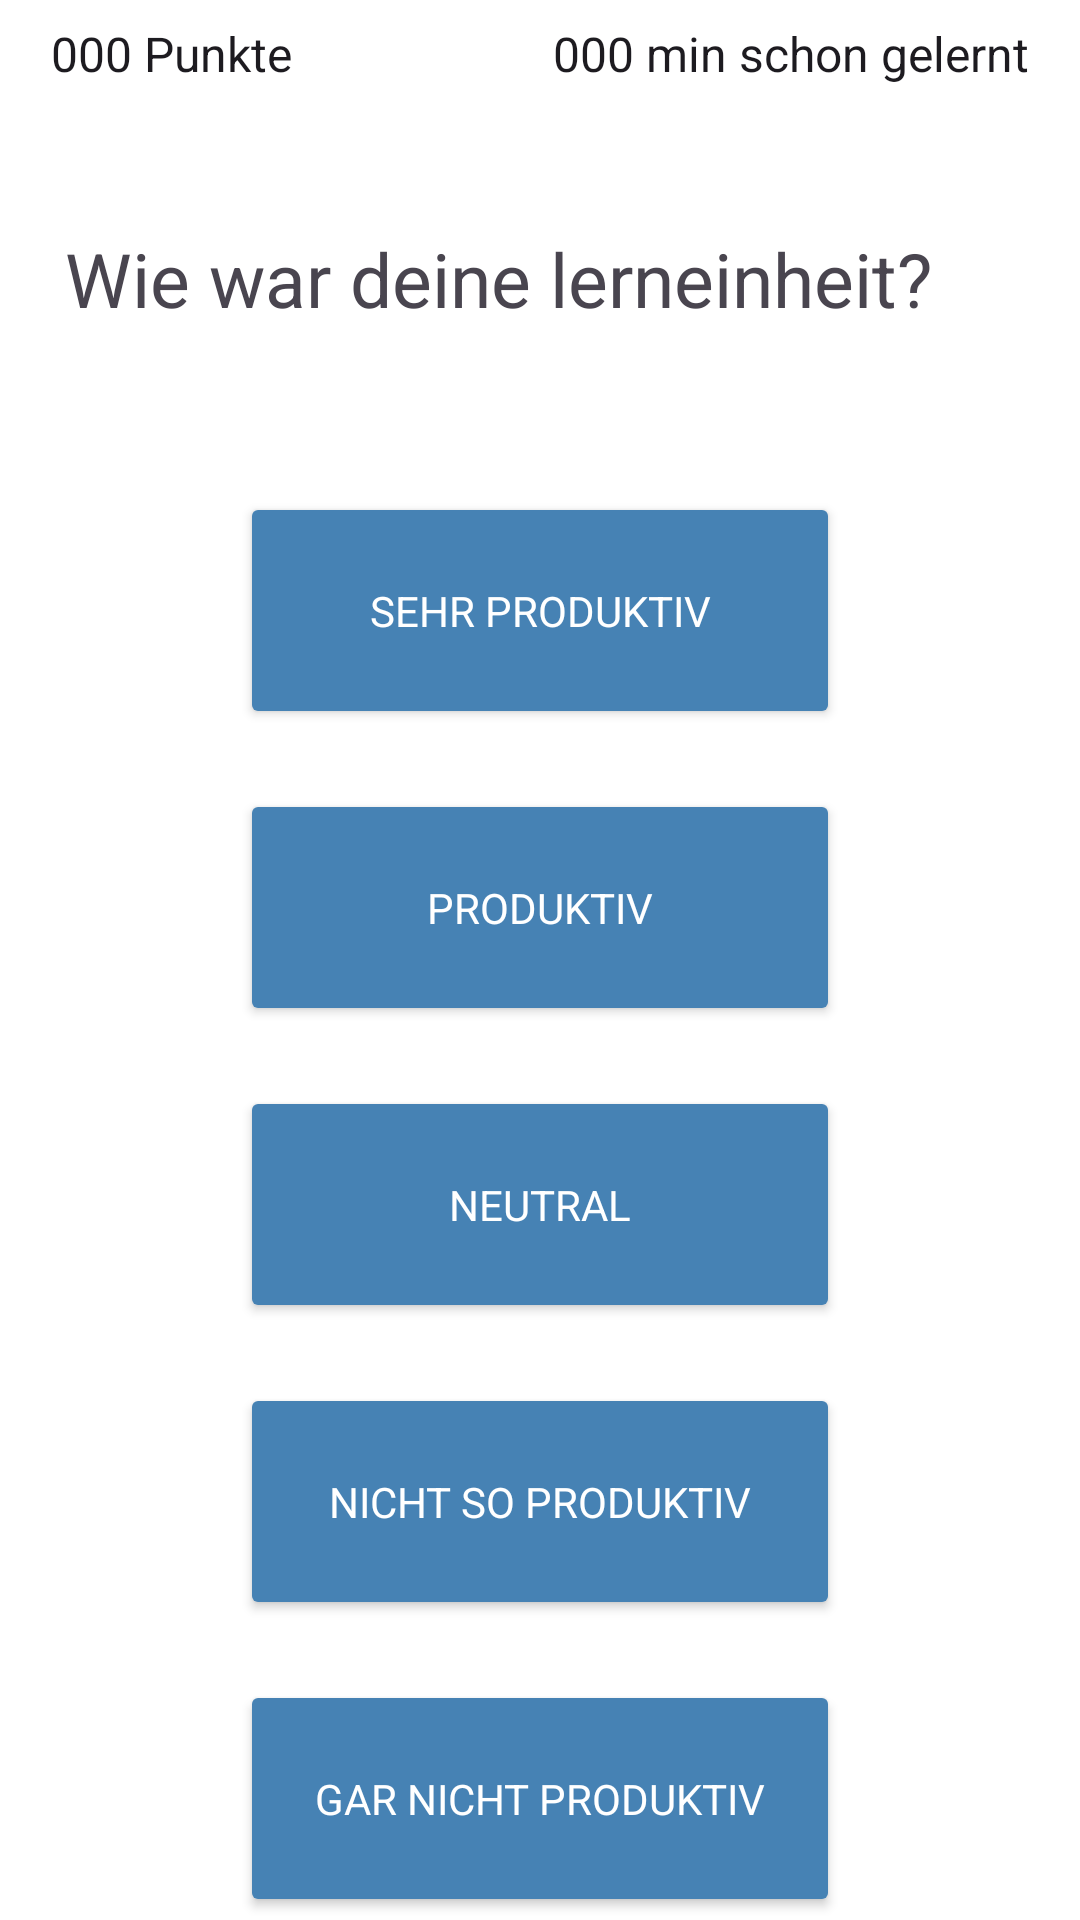

Here is an Android app screen rendered from its layout file. Give the layout XML and the strings, colors and styles it references.
<!-- AndroidManifest.xml: application theme Theme.LernApp -->
<!-- res/layout/lerneinheit_bewerten.xml -->
<?xml version="1.0" encoding="utf-8"?>
<androidx.constraintlayout.widget.ConstraintLayout xmlns:android="http://schemas.android.com/apk/res/android"
    xmlns:app="http://schemas.android.com/apk/res-auto"
    xmlns:tools="http://schemas.android.com/tools"
    android:background="@color/white"
    android:clickable="true"
    android:focusable="true"
    android:layout_width="match_parent"
    android:layout_height="match_parent">


    <RelativeLayout
        android:layout_width="match_parent"
        android:layout_height="wrap_content"
        tools:ignore="MissingConstraints">

        
        <TextView
            android:id="@+id/textViewPoints"
            style="@style/Punkte"/>

        
        <TextView
            android:id="@+id/textViewTimeLearned"
            style="@style/Minuten"/>

    </RelativeLayout>

    <LinearLayout
        android:layout_width="match_parent"
        android:layout_height="wrap_content"
        android:layout_marginTop="48dp"
        android:gravity="center"
        android:orientation="vertical"
        app:layout_constraintTop_toBottomOf="@+id/textView13"
        tools:layout_editor_absoluteX="7dp">

        <Button
            android:id="@+id/evaluate1"
            style="@style/blauerKreisButton"
            android:text="@string/very_productiv" />

        <Button
            android:id="@+id/evaluate2"
            style="@style/blauerKreisButton"
            android:text="@string/productiv" />

        <Button
            android:id="@+id/evaluate3"
            style="@style/blauerKreisButton"
            android:text="@string/neutral"
            app:layout_constraintTop_toBottomOf="@+id/buttenShop" />

        <Button
            android:id="@+id/evaluate4"
            style="@style/blauerKreisButton"
            android:text="@string/not_so_productive"
            app:layout_constraintTop_toBottomOf="@+id/buttonLerneinheit" />

        <Button
            android:id="@+id/evaluate5"
            style="@style/blauerKreisButton"
            android:text="@string/not_productive"
            app:layout_constraintTop_toBottomOf="@+id/buttonLerneinheit" />

    </LinearLayout>

    <TextView
        android:id="@+id/textView13"
        android:layout_width="match_parent"
        android:layout_height="30dp"
        android:layout_marginTop="76dp"
        android:layout_marginEnd="28dp"
        android:text="@string/learning_unit_header"
        android:textAlignment="center"
        android:textSize="25sp"
        app:layout_constraintEnd_toEndOf="parent"
        app:layout_constraintTop_toTopOf="parent" />


</androidx.constraintlayout.widget.ConstraintLayout>
<!-- resources referenced by this layout -->
<resources>
  <color name="white">#FFFFFFFF</color>
  <string name="learning_unit_header">Wie war deine lerneinheit?</string>
  <string name="neutral">Neutral</string>
  <string name="not_productive">Gar nicht Produktiv</string>
  <string name="not_so_productive">nicht so produktiv</string>
  <string name="productiv">Produktiv</string>
  <string name="very_productiv">Sehr produktiv</string>
  <style name="Minuten" parent="TextAppearance.AppCompat">
          <item name="android:layout_width">wrap_content</item>
          <item name="android:layout_height">wrap_content</item>
          <item name="android:text">"000 min schon gelernt"</item>
          <item name="android:textSize">16sp</item>
          <item name="android:layout_alignParentEnd">true</item>
          <item name="android:layout_alignParentTop">true</item>
          <item name="android:layout_marginEnd">17dp</item>
          <item name="android:layout_marginTop">7dp</item>
      </style>
  <style name="Punkte" parent="TextAppearance.AppCompat">
          <item name="android:layout_width">wrap_content</item>
          <item name="android:layout_height">wrap_content</item>
          <item name="android:text">"000 Punkte"</item>
          <item name="android:textSize">16sp</item>
          <item name="android:layout_alignParentStart">true</item>
          <item name="android:layout_alignParentTop">true</item>
          <item name="android:layout_marginStart">17dp</item>
          <item name="android:layout_marginTop">7dp</item>
      </style>
  <style name="blauerKreisButton" parent="TextAppearance.AppCompat">
          <item name="android:textColor">@color/white</item>
          <item name="android:layout_width">200dp</item>
          <item name="android:layout_height">79dp</item>
          <item name="android:layout_marginStart">10dp</item>
          <item name="android:layout_marginTop">10dp</item>
          <item name="android:layout_marginEnd">10dp</item>
          <item name="android:layout_marginBottom">10dp</item>
          <item name="android:backgroundTint">@color/darkblue</item>
      </style>
  <style name="Theme.LernApp" parent="Base.Theme.LernApp" />
  <color name="darkblue">#4682B4</color>
  <style name="Base.Theme.LernApp" parent="Theme.Material3.DayNight.NoActionBar">
          
          
      </style>
</resources>
